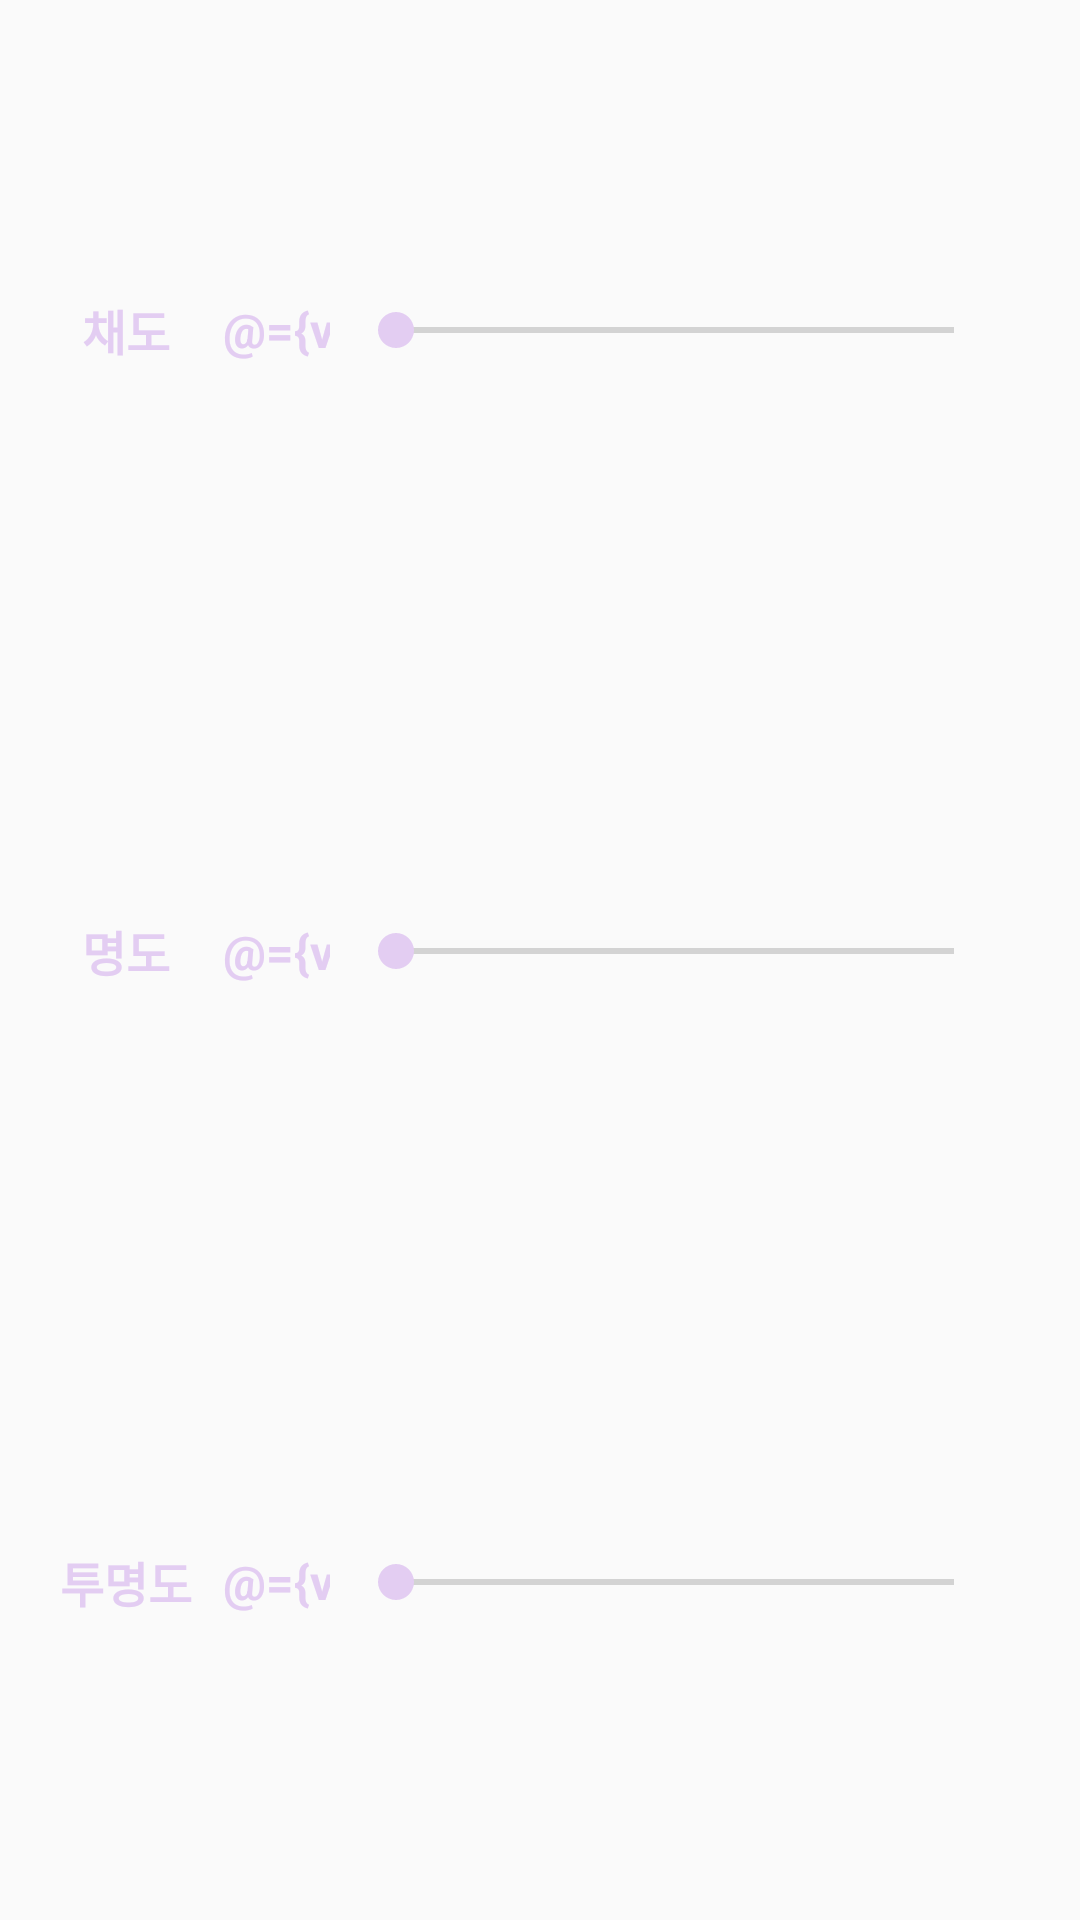

The Android layout XML behind this screen, and the referenced resources:
<!-- AndroidManifest.xml: application theme Theme.Img_Decorat_Refactor -->
<!-- res/layout/fragment_hue.xml -->
<?xml version="1.0" encoding="utf-8"?>
<layout xmlns:android="http://schemas.android.com/apk/res/android"
    xmlns:app="http://schemas.android.com/apk/res-auto"
    xmlns:tools="http://schemas.android.com/tools">

    <data>

        <variable
            name="viewModel"
            type="com.presentation.HueViewModel" />

    </data>

    <androidx.constraintlayout.widget.ConstraintLayout
        android:layout_width="match_parent"
        android:layout_height="wrap_content"
        android:background="@drawable/bg_basic"
        android:paddingHorizontal="@dimen/hue_padding_horizontal_layout"
        android:paddingVertical="@dimen/hue_padding_vertical_layout">

        <androidx.constraintlayout.widget.Guideline
            android:id="@+id/guideline_1"
            android:layout_width="wrap_content"
            android:layout_height="wrap_content"
            android:orientation="horizontal"
            app:layout_constraintGuide_percent="0.33" />

        <androidx.constraintlayout.widget.Guideline
            android:id="@+id/guideline_2"
            android:layout_width="wrap_content"
            android:layout_height="wrap_content"
            android:orientation="horizontal"
            app:layout_constraintGuide_percent="0.66" />

        <TextView
            android:id="@+id/text_saturation"
            android:layout_width="wrap_content"
            android:layout_height="wrap_content"
            android:layout_marginBottom="5dp"
            android:text="@string/saturation"
            android:textColor="@color/point_color"
            android:textSize="@dimen/hue_text"
            android:textStyle="bold"
            app:layout_constraintBottom_toTopOf="@id/guideline_1"
            app:layout_constraintEnd_toEndOf="@id/text_transparency"
            app:layout_constraintStart_toStartOf="@id/text_transparency"
            app:layout_constraintTop_toTopOf="parent" />

        <EditText
            android:id="@+id/text_saturation_value"
            android:layout_width="36dp"
            android:layout_height="wrap_content"
            android:layout_gravity="center"
            android:layout_marginStart="@dimen/hue_margin_start"
            android:layout_marginBottom="5dp"
            android:background="@color/transparent"
            android:gravity="center"
            android:hint="@string/defaultValue"
            android:importantForAutofill="no"
            android:inputType="numberSigned"
            android:text="@={viewModel.textSaturationValue}"
            android:textColor="@color/point_color"
            android:textSize="@dimen/hue_text"
            android:textStyle="bold"
            app:layout_constraintBottom_toTopOf="@id/guideline_1"
            app:layout_constraintStart_toEndOf="@id/text_transparency"
            app:layout_constraintTop_toTopOf="parent"
            tools:text="100" />

        <SeekBar
            android:id="@+id/seek_saturation"
            android:layout_width="0dp"
            android:layout_height="wrap_content"
            android:layout_marginHorizontal="@dimen/hue_margin_horizontal_seek_bar"
            android:layout_marginBottom="5dp"
            android:layout_weight="6"
            android:background="@drawable/bg_unselect_round_view"
            android:max="200"
            android:progress="@={viewModel.saturationValue}"
            android:progressTint="@color/point_color"
            android:thumbTint="@color/point_color"
            app:layout_constraintBottom_toTopOf="@id/guideline_1"
            app:layout_constraintEnd_toEndOf="parent"
            app:layout_constraintStart_toEndOf="@id/text_saturation_value"
            app:layout_constraintTop_toTopOf="parent" />

        <TextView
            android:id="@+id/text_brightness"
            android:layout_width="wrap_content"
            android:layout_height="wrap_content"
            android:layout_marginVertical="5dp"
            android:text="@string/brightness"
            android:textColor="@color/point_color"
            android:textSize="@dimen/hue_text"
            android:textStyle="bold"
            app:layout_constraintBottom_toTopOf="@id/guideline_2"
            app:layout_constraintEnd_toEndOf="@id/text_transparency"
            app:layout_constraintStart_toStartOf="@id/text_transparency"
            app:layout_constraintTop_toBottomOf="@id/guideline_1" />

        <EditText
            android:id="@+id/text_brightness_value"
            android:layout_width="36dp"
            android:layout_height="wrap_content"
            android:layout_gravity="center"
            android:layout_marginVertical="5dp"
            android:layout_marginStart="@dimen/hue_margin_start"
            android:background="@color/transparent"
            android:gravity="center"
            android:hint="@string/defaultValue"
            android:importantForAutofill="no"
            android:inputType="numberSigned"
            android:text="@={viewModel.textBrightnessValue}"
            android:textColor="@color/point_color"
            android:textSize="@dimen/hue_text"
            android:textStyle="bold"
            app:layout_constraintBottom_toTopOf="@id/guideline_2"
            app:layout_constraintStart_toEndOf="@id/text_transparency"
            app:layout_constraintTop_toBottomOf="@id/guideline_1"
            tools:text="100" />

        <SeekBar
            android:id="@+id/seek_brightness"
            android:layout_width="0dp"
            android:layout_height="wrap_content"
            android:layout_marginHorizontal="@dimen/hue_margin_horizontal_seek_bar"
            android:layout_marginVertical="5dp"
            android:layout_weight="6"
            android:background="@drawable/bg_unselect_round_view"
            android:max="200"
            android:progress="@={viewModel.brightnessValue}"
            android:progressTint="@color/point_color"
            android:thumbTint="@color/point_color"
            app:layout_constraintBottom_toTopOf="@id/guideline_2"
            app:layout_constraintEnd_toEndOf="parent"
            app:layout_constraintStart_toEndOf="@id/text_saturation_value"
            app:layout_constraintTop_toBottomOf="@id/guideline_1" />

        <TextView
            android:id="@+id/text_transparency"
            android:layout_width="wrap_content"
            android:layout_height="wrap_content"
            android:layout_marginTop="5dp"
            android:text="@string/transparency"
            android:textColor="@color/point_color"
            android:textSize="@dimen/hue_text"
            android:textStyle="bold"
            app:layout_constraintBottom_toBottomOf="parent"
            app:layout_constraintStart_toStartOf="parent"
            app:layout_constraintTop_toBottomOf="@id/guideline_2" />

        <EditText
            android:id="@+id/text_transparency_value"
            android:layout_width="36dp"
            android:layout_height="wrap_content"
            android:layout_marginStart="@dimen/hue_margin_start"
            android:layout_marginTop="5dp"
            android:background="@color/transparent"
            android:gravity="center"
            android:hint="@string/defaultValue"
            android:importantForAutofill="no"
            android:inputType="numberSigned"
            android:text="@={viewModel.textTransparencyValue}"
            android:textColor="@color/point_color"
            android:textSize="@dimen/hue_text"
            android:textStyle="bold"
            app:layout_constraintBottom_toBottomOf="parent"
            app:layout_constraintStart_toEndOf="@id/text_transparency"
            app:layout_constraintTop_toBottomOf="@id/guideline_2"
            tools:text="100" />

        <SeekBar
            android:id="@+id/seek_transparency"
            android:layout_width="0dp"
            android:layout_height="wrap_content"
            android:layout_marginHorizontal="@dimen/hue_margin_horizontal_seek_bar"
            android:layout_marginTop="5dp"
            android:background="@drawable/bg_unselect_round_view"
            android:max="100"
            android:progressTint="@color/point_color"
            android:progress="@={viewModel.transparencyValue}"
            android:thumbTint="@color/point_color"
            app:layout_constraintBottom_toBottomOf="parent"
            app:layout_constraintEnd_toEndOf="parent"
            app:layout_constraintStart_toEndOf="@id/text_transparency_value"
            app:layout_constraintTop_toBottomOf="@id/guideline_2" />
    </androidx.constraintlayout.widget.ConstraintLayout>
</layout>
<!-- resources referenced by this layout -->
<resources>
  <color name="point_color">#E3CDF2</color>
  <color name="transparent">#00ff0000</color>
  <dimen name="hue_margin_horizontal_seek_bar">6dp</dimen>
  <dimen name="hue_margin_start">10dp</dimen>
  <dimen name="hue_padding_horizontal_layout">20dp</dimen>
  <dimen name="hue_padding_vertical_layout">10dp</dimen>
  <dimen name="hue_text">16sp</dimen>
  <string name="brightness">명도</string>
  <string name="defaultValue">0</string>
  <string name="saturation">채도</string>
  <string name="transparency">투명도</string>
  <style name="Theme.Img_Decorat_Refactor" parent="android:Theme.Material.Light.NoActionBar" />
</resources>
